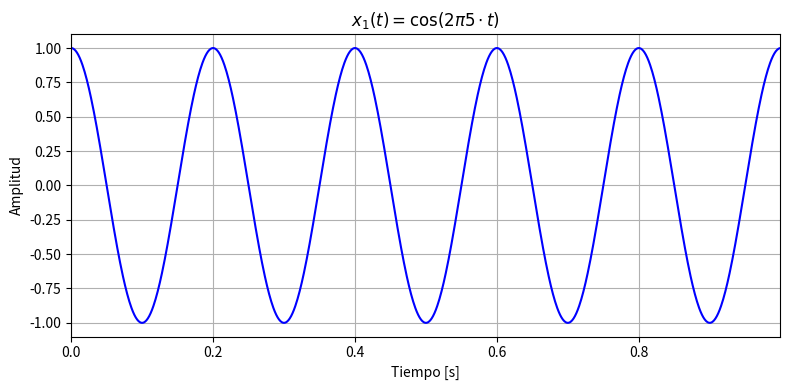

This figure's Python source:
import numpy as np
import matplotlib.pyplot as plt

def graficar_senal(t, x, titulo, nombre_archivo, ylabel="Amplitud"):
    plt.figure(figsize=(8, 4))
    plt.plot(t, x, color='b', linewidth=1.5)
    plt.title(titulo, fontsize=12)
    plt.xlabel("Tiempo [s]")
    plt.ylabel(ylabel)
    plt.grid(True)
    plt.xlim([t[0], t[-1]])
    plt.tight_layout()

    plt.savefig(nombre_archivo, dpi=300)

    plt.show()  # Muestra una figura a la vez

# -------------------------------------------------------------
# Configuración de parámetros
# -------------------------------------------------------------
fs = 1000        # Frecuencia de muestreo en Hz 
duracion = 1.0   # Duración de la señal en segundos

# Vector de tiempo
t = np.arange(0, duracion, 1 / fs)

# -------------------------------------------------------------
# Definición de señales 
# -------------------------------------------------------------
x1 = np.cos(2 * np.pi * 5 * t)
x2 = 2 * np.cos(2 * np.pi * 5 * t)
x3 = np.cos(2 * np.pi * 10 * t)
x4 = np.cos(2 * np.pi * 5 * t + np.pi / 2)

# Lista de pares (señal, título en formato LaTeX, nombre imagen generada)
senales = [
    (x1, "$x_1(t) = \\cos(2 \\pi 5 \\cdot t)$", "1_x1"),
    # (x2, "$x_2(t) = 2 \\cos(2 \\pi 5 \\cdot t)$", "1_x2"),
    # (x3, "$x_3(t) = \\cos(2 \\pi 10 \\cdot t)$", "1_x3"),
    # (x4, "$x_4(t) = \\cos(2 \\pi 5 \\cdot t + \\pi/2)$", "1_x4")
]

# -------------------------------------------------------------
# Generación de un gráfico a la vez
# -------------------------------------------------------------
for x, titulo, nombre in senales:
    graficar_senal(t, x, titulo, nombre)
